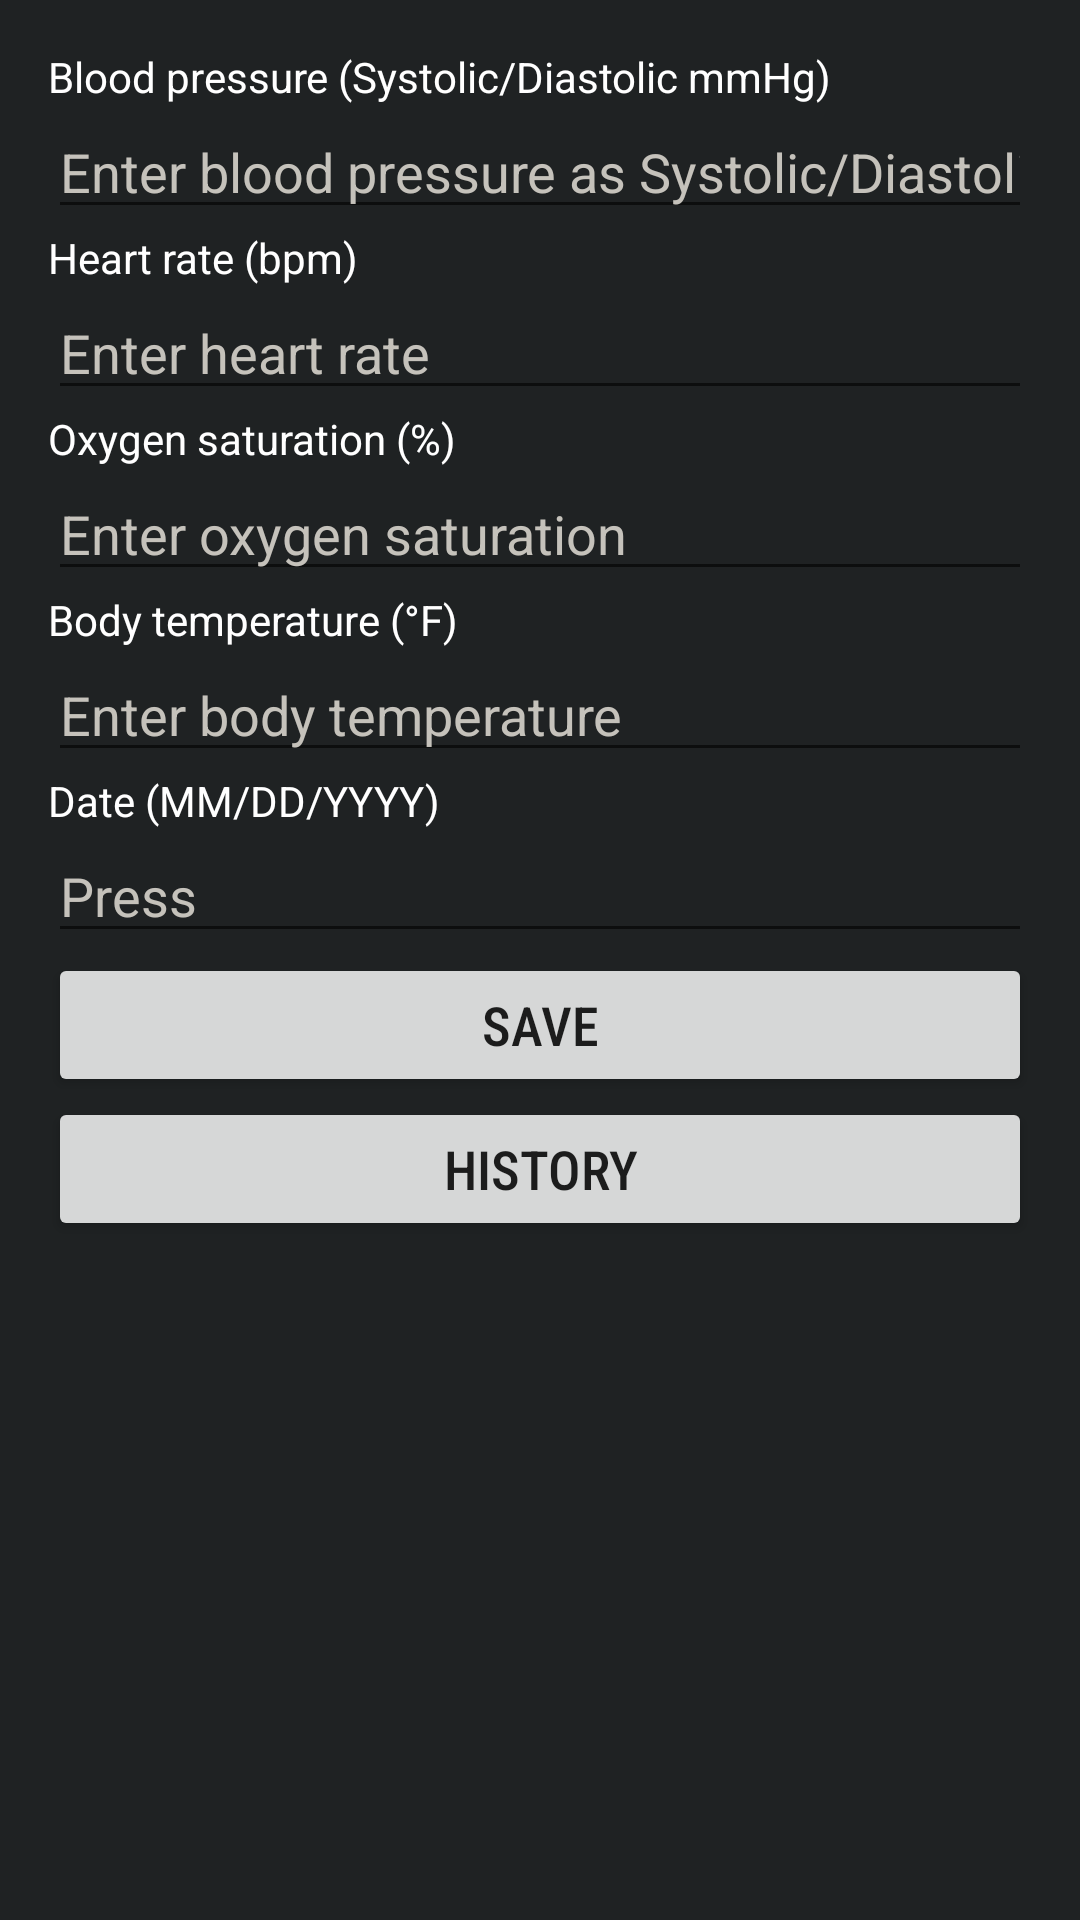

Here is an Android app screen rendered from its layout file. Give the layout XML and the strings, colors and styles it references.
<!-- AndroidManifest.xml: application theme Theme.PHMSapp -->
<!-- res/layout/activity_vital_signs.xml -->
<?xml version="1.0" encoding="utf-8"?>
<RelativeLayout xmlns:android="http://schemas.android.com/apk/res/android"
    android:layout_width="match_parent"
    android:layout_height="match_parent"
    xmlns:app="http://schemas.android.com/apk/res-auto"
    android:background="#1F2223">

    <LinearLayout
        android:layout_width="match_parent"
        android:layout_height="wrap_content"
        android:orientation="vertical"
        android:padding="16dp">

        <TextView
            android:layout_width="match_parent"
            android:layout_height="wrap_content"
            android:text="Blood pressure (Systolic/Diastolic mmHg)"
            android:textColor="#FFFFFF"/>

        <EditText
            android:id="@+id/editTextBloodPressure"
            android:layout_width="match_parent"
            android:layout_height="wrap_content"
            android:inputType="number|text"
            android:hint="Enter blood pressure as Systolic/Diastolic"
            android:textColor="#FFFFFF"
            android:textColorHint="#C5C2BB"/>

        <TextView
            android:layout_width="match_parent"
            android:layout_height="wrap_content"
            android:text="Heart rate (bpm)"
            android:textColor="#FFFFFF"/>

        <EditText
            android:id="@+id/editTextHeartRate"
            android:layout_width="match_parent"
            android:layout_height="wrap_content"
            android:inputType="number"
            android:hint="Enter heart rate"
            android:textColor="#FFFFFF"
            android:textColorHint="#C5C2BB"/>

        <TextView
            android:layout_width="match_parent"
            android:layout_height="wrap_content"
            android:text="Oxygen saturation (%)"
            android:textColor="#FFFFFF"/>

        <EditText
            android:id="@+id/editTextOxygenSaturation"
            android:layout_width="match_parent"
            android:layout_height="wrap_content"
            android:inputType="number"
            android:hint="Enter oxygen saturation"
            android:textColor="#FFFFFF"
            android:textColorHint="#C5C2BB"/>

        <TextView
            android:layout_width="match_parent"
            android:layout_height="wrap_content"
            android:text="Body temperature (°F)"
            android:textColor="#FFFFFF"/>

        <EditText
            android:id="@+id/editTextBodyTemperature"
            android:layout_width="match_parent"
            android:layout_height="wrap_content"
            android:inputType="numberDecimal"
            android:hint="Enter body temperature"
            android:textColor="#FFFFFF"
            android:textColorHint="#C5C2BB"/>

        <TextView
            android:layout_width="match_parent"
            android:layout_height="wrap_content"
            android:text="Date (MM/DD/YYYY)"
            android:textColor="#FFFFFF"/>

        <EditText
            android:id="@+id/editTextDate"
            android:layout_width="match_parent"
            android:layout_height="wrap_content"
            android:focusable="false"
            android:clickable="true"
            android:inputType="none"
            android:hint="Press"
            android:drawableRight="@drawable/ic_baseline_calendar_today_24"
            android:textColor="#FFFFFF"
            android:textColorHint="#C5C2BB"/>

        <Button
            android:id="@+id/buttonSave"
            android:layout_width="match_parent"
            android:layout_height="wrap_content"
            android:text="Save"
            android:fontFamily="sans-serif-condensed-medium"
            android:textSize="18sp"
            app:cornerRadius="10dp"/>

        <Button
            android:id="@+id/buttonHistory"
            android:layout_width="match_parent"
            android:layout_height="wrap_content"
            android:text="History"
            android:fontFamily="sans-serif-condensed-medium"
            android:textSize="18sp"
            app:cornerRadius="10dp" />
    </LinearLayout>
</RelativeLayout>
<!-- resources referenced by this layout -->
<resources>
  <style name="Theme.PHMSapp" parent="Theme.MaterialComponents.DayNight.DarkActionBar">
          
          <item name="colorPrimary">#2b5b92</item>
          <item name="colorPrimaryVariant">@color/purple_700</item>
          <item name="colorOnPrimary">@color/white</item>
          
          <item name="colorSecondary">#54642c</item>
          <item name="colorSecondaryVariant">#243c4c</item>
          <item name="colorOnSecondary">@color/black</item>
          
          <item name="android:statusBarColor">#1F2223</item>
          
      </style>
  <!-- not gathered from this repository: default colours our renderer supplied (Android Studio template values) -->
  <color name="purple_700">#FF3700B3</color>
  <color name="black">#FF000000</color>
  <color name="white">#FFFFFFFF</color>
</resources>
